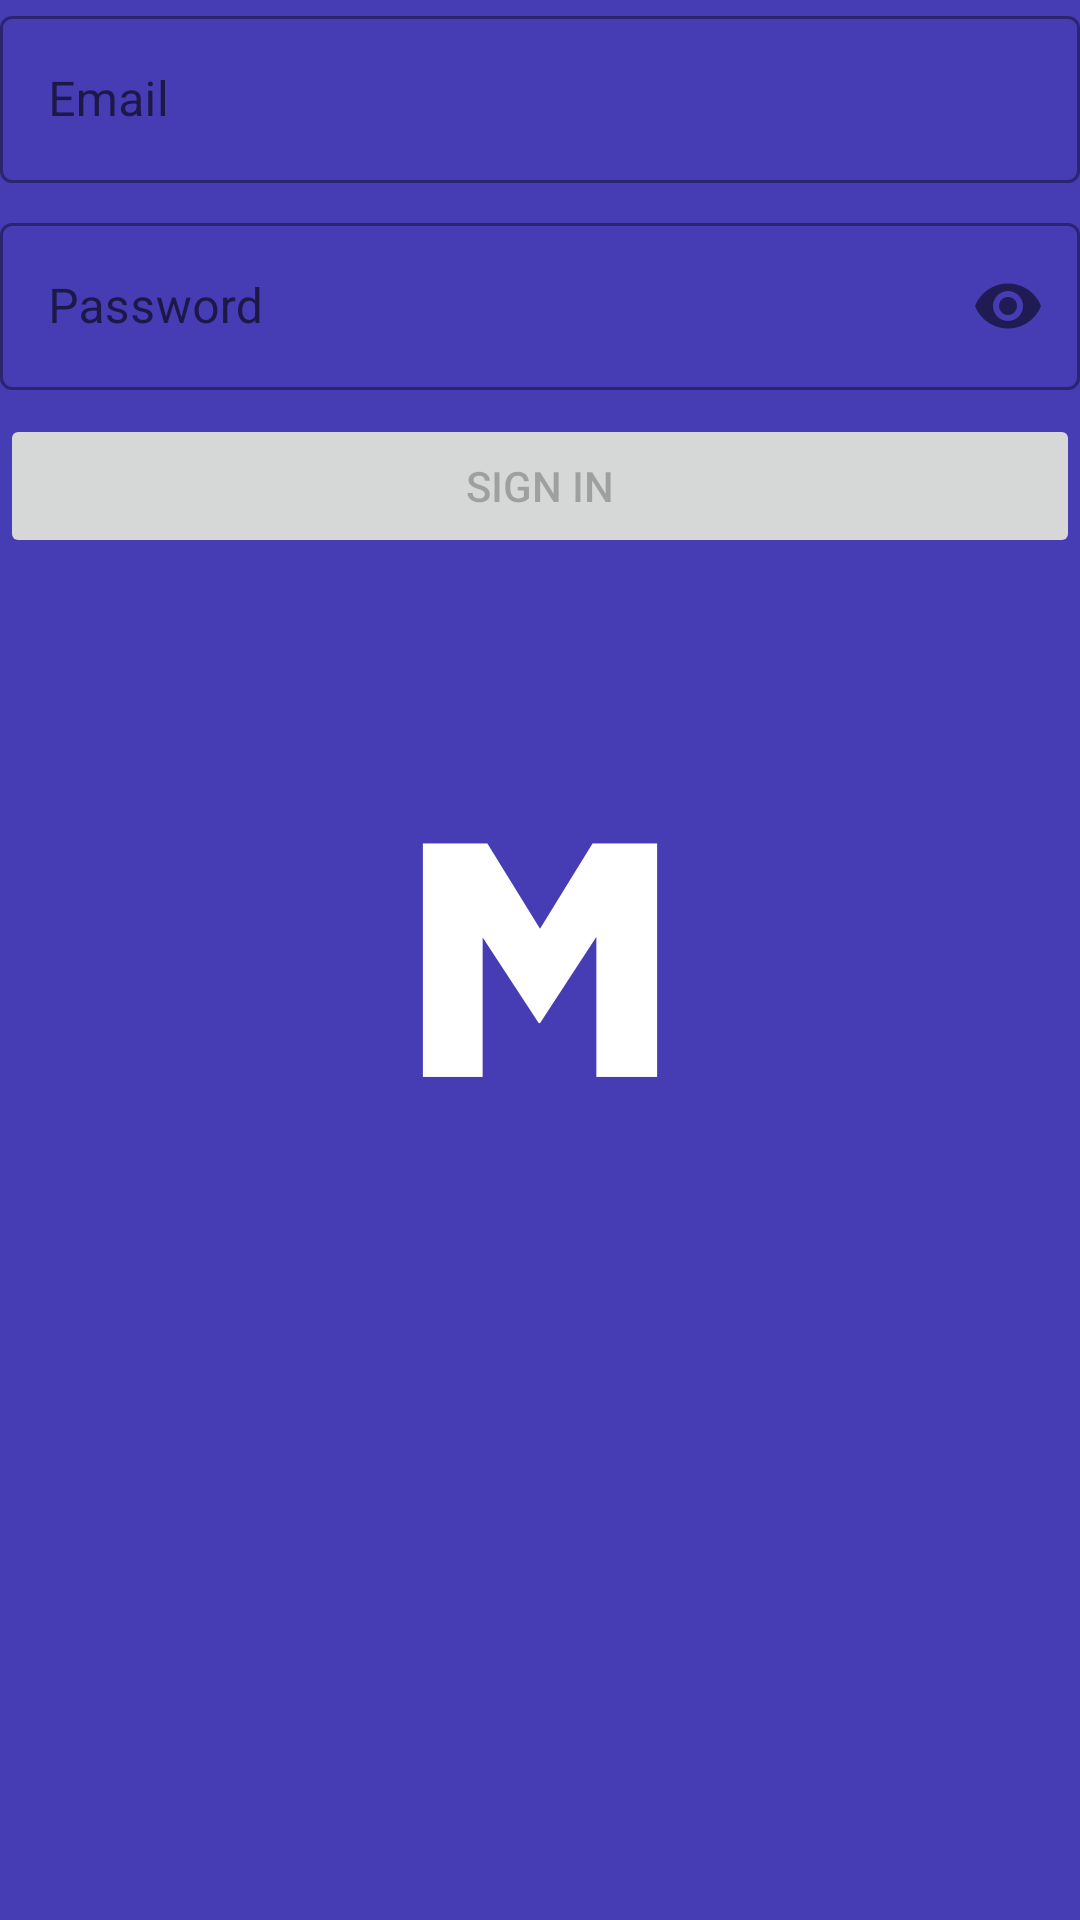

Reconstruct the res/layout file that produces this screen, plus the resources it refers to.
<!-- AndroidManifest.xml: application theme MasonKiosk.Launcher -->
<!-- res/layout/sign_in_fragment.xml -->
<?xml version="1.0" encoding="utf-8"?>
<androidx.constraintlayout.widget.ConstraintLayout xmlns:android="http://schemas.android.com/apk/res/android"
    xmlns:app="http://schemas.android.com/apk/res-auto"
    xmlns:tools="http://schemas.android.com/tools"
    android:id="@+id/root"
    android:layout_width="match_parent"
    android:layout_height="match_parent"
    android:layout_margin="@dimen/spacing_large"
    tools:context=".HomeActivity">

    <com.google.android.material.textfield.TextInputLayout
        android:id="@+id/email_layout"
        android:layout_width="0dp"
        android:layout_height="wrap_content"
        android:layout_marginBottom="@dimen/spacing_normal"
        android:hint="@string/kiosk_checkin_sign_in_email_hint"
        app:layout_constraintEnd_toEndOf="parent"
        app:layout_constraintStart_toStartOf="parent"
        app:layout_constraintTop_toTopOf="parent"
        app:layout_constraintWidth_max="500dp">

        <com.google.android.material.textfield.TextInputEditText
            android:id="@+id/email"
            android:layout_width="match_parent"
            android:layout_height="match_parent"
            android:inputType="textEmailAddress" />

    </com.google.android.material.textfield.TextInputLayout>

    <com.google.android.material.textfield.TextInputLayout
        android:id="@+id/password_layout"
        android:layout_width="0dp"
        android:layout_height="wrap_content"
        android:layout_marginTop="@dimen/spacing_normal"
        android:layout_marginBottom="@dimen/spacing_normal"
        android:hint="@string/kiosk_checkin_sign_in_password_hint"
        app:layout_constraintEnd_toEndOf="parent"
        app:layout_constraintStart_toStartOf="parent"
        app:layout_constraintTop_toBottomOf="@id/email_layout"
        app:layout_constraintWidth_max="500dp"
        app:passwordToggleEnabled="true">

        <com.google.android.material.textfield.TextInputEditText
            android:id="@+id/password"
            android:layout_width="match_parent"
            android:layout_height="match_parent"
            android:inputType="textPassword" />

    </com.google.android.material.textfield.TextInputLayout>

    <Button
        android:id="@+id/submit"
        android:layout_width="0dp"
        android:layout_height="wrap_content"
        android:layout_marginTop="@dimen/spacing_normal"
        android:enabled="false"
        android:text="@string/kiosk_checkin_sign_in_submit_button_title"
        app:layout_constraintEnd_toEndOf="parent"
        app:layout_constraintStart_toStartOf="parent"
        app:layout_constraintTop_toBottomOf="@id/password_layout"
        app:layout_constraintWidth_max="500dp" />

</androidx.constraintlayout.widget.ConstraintLayout>
<!-- resources referenced by this layout -->
<resources>
  <dimen name="spacing_large">16dp</dimen>
  <dimen name="spacing_normal">8dp</dimen>
  <string name="kiosk_checkin_sign_in_email_hint">Email</string>
  <string name="kiosk_checkin_sign_in_password_hint">Password</string>
  <string name="kiosk_checkin_sign_in_submit_button_title">Sign in</string>
  <style name="MasonKiosk.Launcher">
          <item name="android:windowBackground">@drawable/launch_screen</item>
      </style>
  <!-- drawable launch_screen (drawable) -->
  <?xml version="1.0" encoding="utf-8"?>
  <layer-list xmlns:android="http://schemas.android.com/apk/res/android"
      android:opacity="opaque">
  
      <item android:drawable="@color/ic_launcher_background" />
  
      <item>
          <bitmap
              android:gravity="center"
              android:src="@drawable/ic_logo" />
      </item>
  
  </layer-list>
  <color name="ic_launcher_background">@color/colorPrimary</color>
  <!-- drawable ic_logo: png bitmap (drawable-hdpi, 2120 bytes) -->
  <color name="colorPrimary">#463CB4</color>
</resources>
